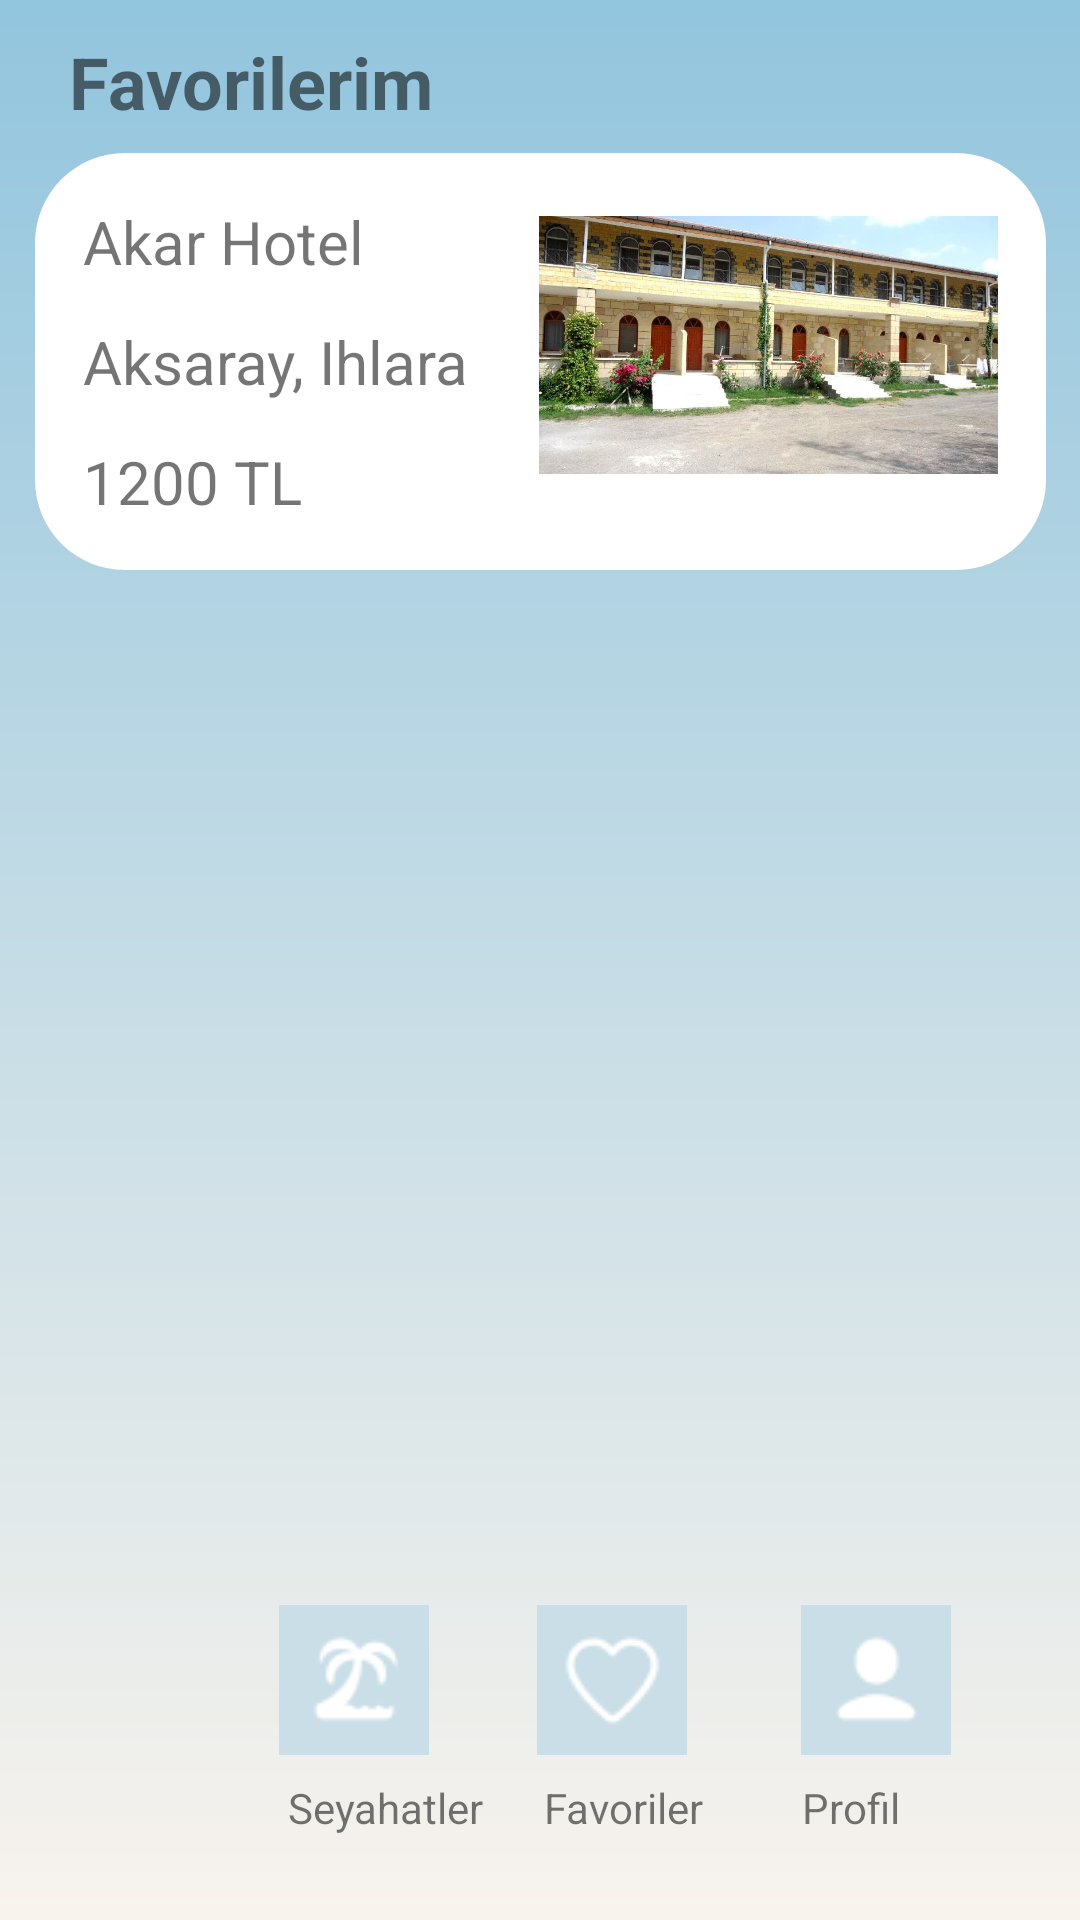

Reconstruct the res/layout file that produces this screen, plus the resources it refers to.
<!-- AndroidManifest.xml: application theme Theme.OteliniBul -->
<!-- res/layout/favoriler.xml -->
<?xml version="1.0" encoding="utf-8"?>
<androidx.constraintlayout.widget.ConstraintLayout xmlns:android="http://schemas.android.com/apk/res/android"
    xmlns:app="http://schemas.android.com/apk/res-auto"
    xmlns:tools="http://schemas.android.com/tools"
    android:layout_width="match_parent"
    android:layout_height="match_parent"
    android:background="@drawable/arkaplan">

    <FrameLayout
        android:id="@+id/frameLayout6"
        android:layout_width="337dp"
        android:layout_height="139dp"
        android:layout_marginStart="37dp"
        android:layout_marginEnd="37dp"
        android:layout_marginBottom="450dp"
        android:background="@drawable/layoutbg"
        app:layout_constraintBottom_toBottomOf="parent"
        app:layout_constraintEnd_toEndOf="parent"
        app:layout_constraintStart_toStartOf="parent">


        <androidx.constraintlayout.widget.ConstraintLayout
            android:layout_width="match_parent"
            android:layout_height="match_parent">

            <ImageView
                android:id="@+id/imageView3"
                android:layout_width="153dp"
                android:layout_height="96dp"
                android:layout_marginTop="16dp"
                android:layout_marginEnd="16dp"
                android:layout_marginBottom="27dp"
                app:layout_constraintBottom_toBottomOf="parent"
                app:layout_constraintEnd_toEndOf="parent"
                app:layout_constraintTop_toTopOf="parent"
                app:srcCompat="@drawable/akar_hotel" />

            <TextView
                android:id="@+id/textViewOtelAd"
                android:layout_width="wrap_content"
                android:layout_height="wrap_content"
                android:layout_marginStart="16dp"
                android:layout_marginTop="16dp"
                android:layout_marginBottom="13dp"
                android:text="Akar Hotel"
                android:textSize="20sp"
                app:layout_constraintBottom_toTopOf="@+id/textViewSehir"
                app:layout_constraintStart_toStartOf="parent"
                app:layout_constraintTop_toTopOf="parent" />

            <TextView
                android:id="@+id/textViewSehir"
                android:layout_width="wrap_content"
                android:layout_height="wrap_content"
                android:layout_marginStart="16dp"
                android:layout_marginBottom="13dp"
                android:text="Aksaray, Ihlara"
                android:textSize="20sp"
                app:layout_constraintBottom_toTopOf="@+id/textViewFiyat"
                app:layout_constraintStart_toStartOf="parent" />

            <TextView
                android:id="@+id/textViewFiyat"
                android:layout_width="wrap_content"
                android:layout_height="wrap_content"
                android:layout_marginStart="16dp"
                android:layout_marginTop="13dp"
                android:text="1200 TL"
                android:textSize="20sp"
                app:layout_constraintStart_toStartOf="parent"
                app:layout_constraintTop_toBottomOf="@+id/textViewSehir" />
        </androidx.constraintlayout.widget.ConstraintLayout>
    </FrameLayout>

    <TextView
        android:id="@+id/textViewSeyahatlerim"
        android:layout_width="wrap_content"
        android:layout_height="wrap_content"
        android:layout_marginStart="23dp"
        android:layout_marginTop="20dp"
        android:layout_marginBottom="17dp"
        android:text="Favorilerim"
        android:textSize="24sp"
        android:textStyle="bold"
        app:layout_constraintBottom_toTopOf="@+id/frameLayout6"
        app:layout_constraintStart_toStartOf="parent"
        app:layout_constraintTop_toTopOf="parent" />

    <ImageButton
        android:id="@+id/imageButtonArama"
        android:layout_width="50dp"
        android:layout_height="50dp"
        android:layout_marginStart="48dp"
        android:layout_marginEnd="46dp"
        android:layout_marginBottom="8dp"
        android:background="@color/buttonColor2"
        android:src="@drawable/search"
        app:layout_constraintBottom_toTopOf="@+id/textViewAnaAra"
        app:layout_constraintEnd_toStartOf="@+id/imageButtonSeyahatler"
        app:layout_constraintStart_toStartOf="parent" />

    <ImageButton
        android:id="@+id/imageButtonSeyahatler"
        android:layout_width="50dp"
        android:layout_height="50dp"
        android:layout_marginEnd="36dp"
        android:layout_marginBottom="8dp"
        android:background="@color/buttonColor2"
        android:src="@drawable/beach"
        app:layout_constraintBottom_toTopOf="@+id/textViewAnaSeyahat"
        app:layout_constraintEnd_toStartOf="@+id/imageButtonFavori" />

    <ImageButton
        android:id="@+id/imageButtonFavori"
        android:layout_width="50dp"
        android:layout_height="50dp"
        android:layout_marginEnd="38dp"
        android:layout_marginBottom="8dp"
        android:background="@color/buttonColor2"
        android:src="@drawable/favorite"
        app:layout_constraintBottom_toTopOf="@+id/textViewFavori"
        app:layout_constraintEnd_toStartOf="@+id/imageButtonProfil" />

    <ImageButton
        android:id="@+id/imageButtonProfil"
        android:layout_width="50dp"
        android:layout_height="50dp"
        android:layout_marginEnd="43dp"
        android:layout_marginBottom="8dp"
        android:background="@color/buttonColor2"
        android:src="@drawable/user"
        app:layout_constraintBottom_toTopOf="@+id/textViewProfil"
        app:layout_constraintEnd_toEndOf="parent" />

    <TextView
        android:id="@+id/textViewAnaAra"
        android:layout_width="wrap_content"
        android:layout_height="wrap_content"
        android:layout_marginStart="50dp"
        android:layout_marginEnd="72dp"
        android:layout_marginBottom="28dp"
        android:text="Ara"
        app:layout_constraintBottom_toBottomOf="parent"
        app:layout_constraintEnd_toStartOf="@+id/textViewAnaSeyahat"
        app:layout_constraintStart_toStartOf="parent" />

    <TextView
        android:id="@+id/textViewAnaSeyahat"
        android:layout_width="wrap_content"
        android:layout_height="wrap_content"
        android:layout_marginEnd="20dp"
        android:layout_marginBottom="28dp"
        android:text="Seyahatler"
        app:layout_constraintBottom_toBottomOf="parent"
        app:layout_constraintEnd_toStartOf="@+id/textViewFavori" />

    <TextView
        android:id="@+id/textViewFavori"
        android:layout_width="wrap_content"
        android:layout_height="wrap_content"
        android:layout_marginEnd="33dp"
        android:layout_marginBottom="28dp"
        android:text="Favoriler"
        app:layout_constraintBottom_toBottomOf="parent"
        app:layout_constraintEnd_toStartOf="@+id/textViewProfil" />

    <TextView
        android:id="@+id/textViewProfil"
        android:layout_width="wrap_content"
        android:layout_height="wrap_content"
        android:layout_marginEnd="60dp"
        android:layout_marginBottom="28dp"
        android:text="Profil"
        app:layout_constraintBottom_toBottomOf="parent"
        app:layout_constraintEnd_toEndOf="parent" />

</androidx.constraintlayout.widget.ConstraintLayout>
<!-- resources referenced by this layout -->
<resources>
  <color name="buttonColor2">#C9DEE6</color>
  <!-- drawable akar_hotel: png bitmap (drawable, 65329 bytes) -->
  <!-- drawable arkaplan (drawable) -->
  <?xml version="1.0" encoding="utf-8"?>
  <shape xmlns:android="http://schemas.android.com/apk/res/android"
      android:shape="rectangle">
      <gradient
          android:angle="90"
          android:startColor="#f8f3ed"
          android:endColor="#92c5de"
          android:type="linear"/>
  </shape>
  <!-- drawable beach: png bitmap (drawable, 874 bytes) -->
  <!-- drawable favorite: png bitmap (drawable, 893 bytes) -->
  <!-- drawable layoutbg (drawable) -->
  <?xml version="1.0" encoding="utf-8"?>
  <shape xmlns:android="http://schemas.android.com/apk/res/android">
  <solid android:color="@color/laycolor"></solid>
      <corners android:radius="30dp"></corners>
  </shape>
  <!-- drawable search: png bitmap (drawable, 823 bytes) -->
  <!-- drawable user: png bitmap (drawable, 548 bytes) -->
  <style name="Theme.OteliniBul" parent="Base.Theme.OteliniBul" />
  <color name="laycolor">#FFFFFFFF</color>
  <style name="Base.Theme.OteliniBul" parent="Theme.AppCompat.DayNight.NoActionBar">
          
          
      </style>
</resources>
